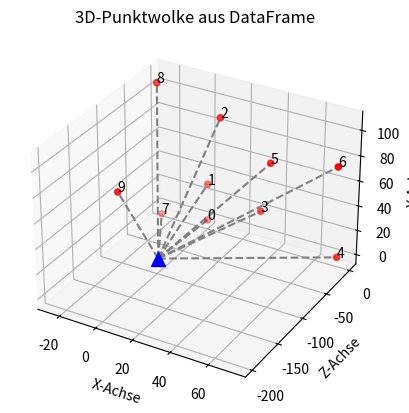

Reproduce this figure in Python.
import pandas as pd
import matplotlib.pyplot as plt
from mpl_toolkits.mplot3d import Axes3D
import numpy as np

# Beispiel-Datenframe mit x, y, z Punkten
data = {
    'x': [0 ,0  ,7  ,30 ,72 ,35   ,71 ,-23   ,-25   ,-23  ],
    'y': [0 ,30 ,87 ,20 ,0  ,61.5 ,73 ,0     ,107   ,47.5 ],
    'z': [0 ,0  ,0  ,0  ,0  ,0    ,0  ,-12.5 ,-12.5 ,-95  ]
}


kamera_pos = np.array([30, -198, 55.5]) 


df = pd.DataFrame(data)

# 3D-Plot erzeugen
fig = plt.figure()
ax = fig.add_subplot(111, projection='3d')

# Punkte aus dem DataFrame plotten
ax.scatter(df['x'], df['z'], df['y'], c='red', marker='o')
ax.scatter(kamera_pos[0], kamera_pos[1], kamera_pos[2], c='blue', marker='^', s=100, label='Hervorgehobener Punkt')

# Alle Punkte aus dem DataFrame und Geraden zum festen Punkt plotten
for i, row in df.iterrows():
    point = np.array([row['x'], row['z'], row['y']])
    line = np.array([kamera_pos, point])
    
    # Gerade plotten
    ax.plot(line[:,0], line[:,1], line[:,2], color='gray', linestyle='--')


# Punkte nummerieren
for i, row in df.iterrows():
    ax.text(row['x'], row['z'], row['y'], str(i), color='black', fontsize=10)

# Achsen beschriften
ax.set_xlabel('X-Achse')
ax.set_ylabel('Z-Achse')
ax.set_zlabel('Y-Achse')

# Plot anzeigen
plt.title('3D-Punktwolke aus DataFrame')
plt.show()
